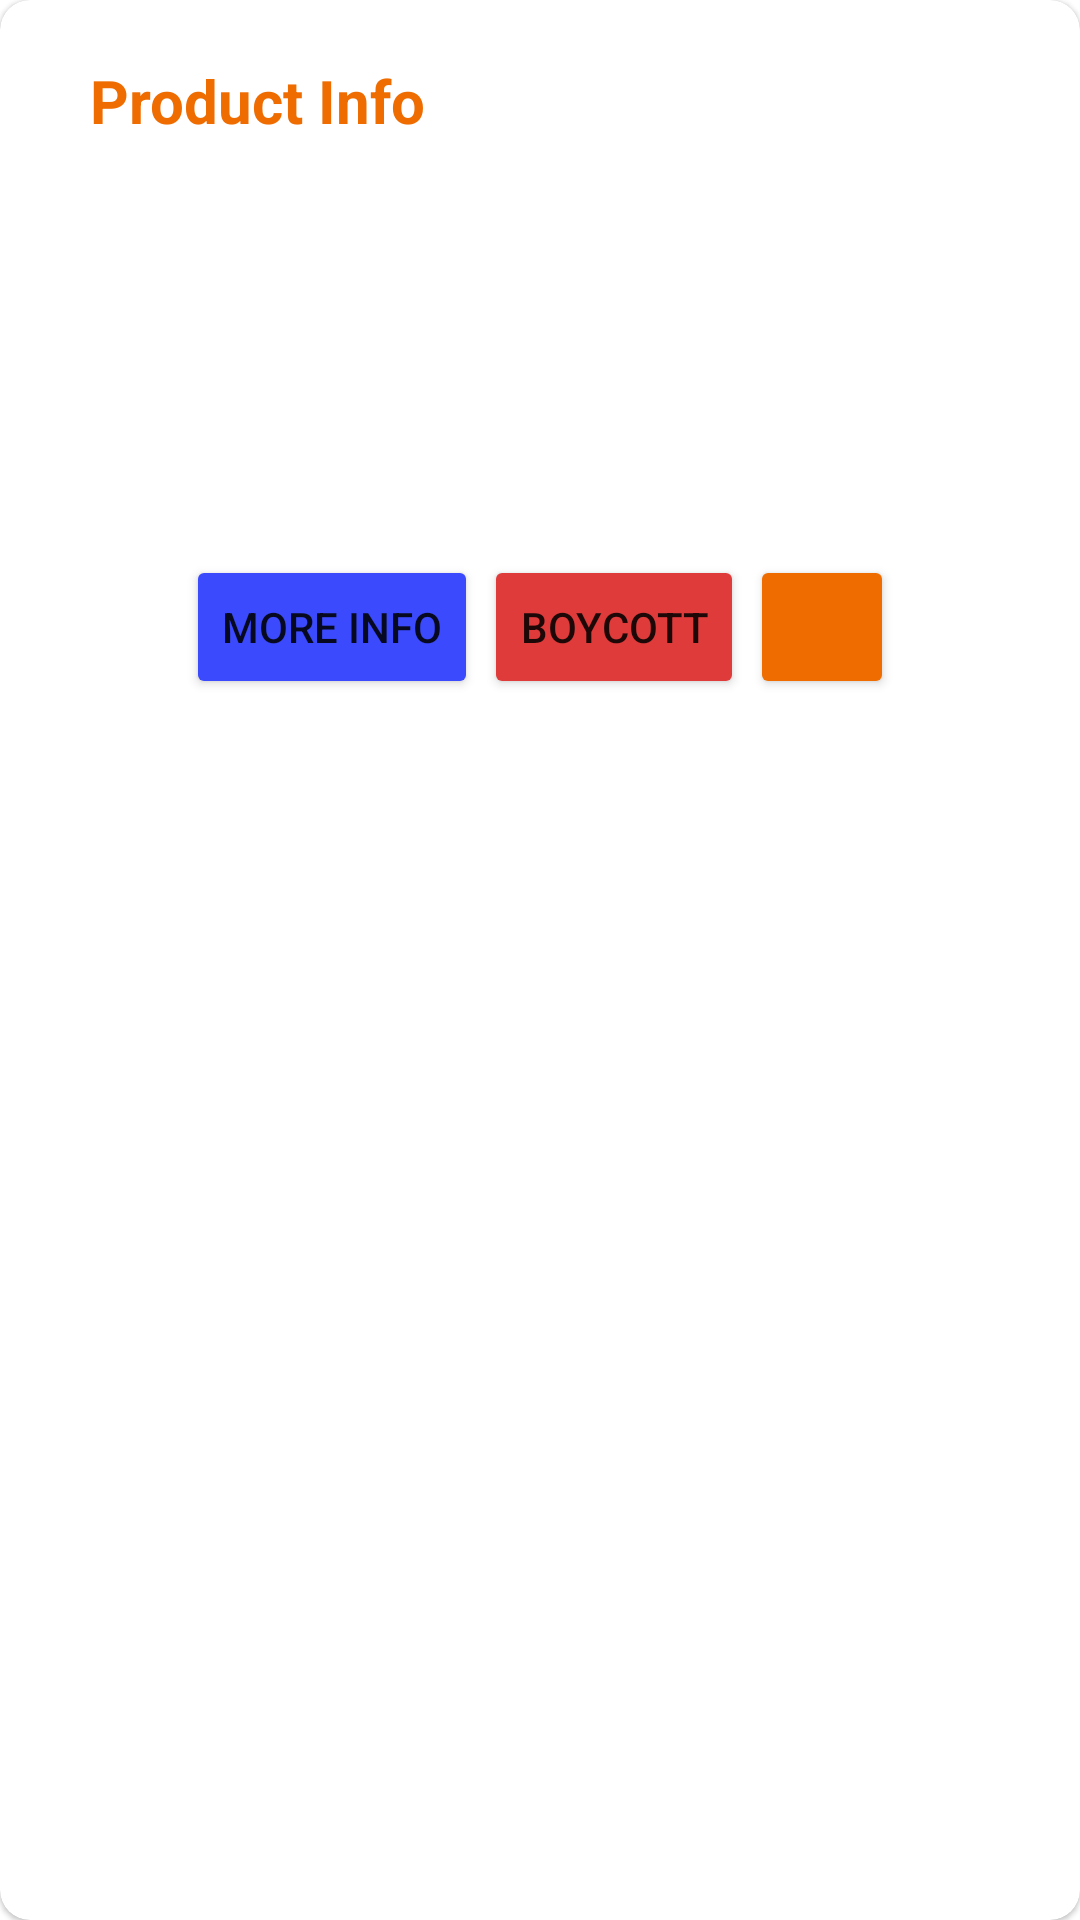

Write the Android layout XML for this screen, with the resource values it uses.
<!-- AndroidManifest.xml: application theme Theme.SafeCart -->
<!-- res/layout/product_info_dialog.xml -->
<?xml version="1.0" encoding="utf-8"?>
<com.google.android.material.card.MaterialCardView
    xmlns:android="http://schemas.android.com/apk/res/android"
    xmlns:app="http://schemas.android.com/apk/res-auto"
    xmlns:tools="http://schemas.android.com/tools"
    android:layout_width="match_parent"
    android:layout_height="wrap_content"
    app:cardCornerRadius="@dimen/mini_corner">

    <LinearLayout
        android:layout_width="match_parent"
        android:layout_height="match_parent"
        android:orientation="vertical">

        <LinearLayout
            android:layout_width="match_parent"
            android:layout_height="wrap_content"
            android:layout_marginHorizontal="10dp"
            android:gravity="center"
            android:orientation="horizontal"
            android:weightSum="1">

            <TextView
                android:layout_width="0dp"
                android:layout_height="wrap_content"
                android:layout_marginHorizontal="20dp"
                android:layout_marginVertical="20dp"
                android:layout_weight="1"
                android:gravity="start"
                android:text="@string/product_info"
                android:textColor="@color/colorPrimary"
                android:textSize="20sp"
                android:textStyle="bold" />

            <ImageButton
                android:id="@+id/closeInfoDialogBtn"
                android:layout_width="wrap_content"
                android:layout_height="wrap_content"
                android:background="@android:color/transparent"
                android:contentDescription="@string/close_button"
                android:minWidth="48dp"
                android:minHeight="48dp"
                app:srcCompat="@drawable/ic_round_close_24" />

        </LinearLayout>

        <TextView
            android:id="@+id/resultCodeTv"
            android:layout_width="match_parent"
            android:layout_height="wrap_content"
            android:layout_marginHorizontal="30dp"
            android:layout_marginVertical="5dp" />

        <TextView
            android:id="@+id/resultTypeTv"
            android:layout_width="match_parent"
            android:layout_height="wrap_content"
            android:layout_marginHorizontal="30dp"
            android:layout_marginVertical="5dp" />

        <TextView
            android:id="@+id/resultCountryTv"
            android:layout_width="match_parent"
            android:layout_height="wrap_content"
            android:layout_marginHorizontal="30dp"
            android:layout_marginVertical="5dp" />

        <LinearLayout
            android:layout_width="match_parent"
            android:layout_height="wrap_content"
            android:layout_marginHorizontal="0dp"
            android:layout_marginTop="30dp"
            android:layout_marginBottom="5dp"
            android:gravity="center"
            android:orientation="horizontal">

            <Button
                android:id="@+id/infoBtn"
                style="@style/Widget.AppCompat.Button.Small"
                android:layout_width="wrap_content"
                android:layout_height="wrap_content"
                android:layout_margin="1dp"
                android:text="@string/search"
                app:backgroundTint="@color/blueCard"
                app:icon="@drawable/ic_round_public_24"
                tools:ignore="TextContrastCheck" />

            <Button
                android:id="@+id/revealBoycottBtn"
                style="@style/Widget.AppCompat.Button.Small"
                android:layout_width="wrap_content"
                android:layout_height="wrap_content"
                android:layout_margin="1dp"
                android:text="@string/boycott"
                app:backgroundTint="@color/redCard"
                tools:ignore="TextContrastCheck" />

            <ImageButton
                android:id="@+id/scanAgainBtn"
                style="@style/Widget.AppCompat.Button.Small"
                android:layout_width="wrap_content"
                android:layout_height="wrap_content"
                android:layout_margin="1dp"
                android:backgroundTint="@color/colorPrimary"
                android:contentDescription="@string/rescan_btn"
                android:src="@drawable/ic_round_replay_24"
                android:text="@string/scan_again"
                app:tint="@color/colorOnPrimary"
                tools:ignore="TextContrastCheck" />

        </LinearLayout>

        <LinearLayout
            android:id="@+id/manufactNameDialog"
            android:layout_width="match_parent"
            android:layout_height="match_parent"
            android:layout_marginHorizontal="10dp"
            android:layout_marginTop="10dp"
            android:layout_marginBottom="20dp"
            android:gravity="center"
            android:orientation="horizontal"
            android:visibility="gone"
            android:weightSum="5">

            <com.google.android.material.textfield.TextInputLayout
                style="@style/Widget.MaterialComponents.TextInputLayout.OutlinedBox"
                android:layout_width="0dp"
                android:layout_height="wrap_content"
                android:layout_marginHorizontal="0dp"
                android:layout_weight="4"
                android:gravity="center"
                android:hint="@string/product_or_manufacturer_name"
                android:minHeight="48dp"
                app:boxCornerRadiusBottomEnd="@dimen/et_corner"
                app:boxCornerRadiusBottomStart="@dimen/et_corner"
                app:boxCornerRadiusTopEnd="@dimen/et_corner"
                app:boxCornerRadiusTopStart="@dimen/et_corner"
                app:boxStrokeColor="@color/colorPrimary"
                app:endIconTint="@color/colorPrimary"
                app:hintTextColor="@color/colorPrimary">

                <com.google.android.material.textfield.TextInputEditText
                    android:id="@+id/dialogManufactNameEt"
                    android:layout_width="match_parent"
                    android:layout_height="wrap_content"
                    android:layout_gravity="center"
                    android:minHeight="48dp"
                    android:singleLine="true"
                    tools:ignore="SpeakableTextPresentCheck" />
            </com.google.android.material.textfield.TextInputLayout>

            <com.google.android.material.floatingactionbutton.FloatingActionButton
                android:id="@+id/boycottBtn"
                android:layout_width="0dp"
                android:layout_height="wrap_content"
                android:layout_margin="5dp"
                android:layout_weight="1"
                android:clickable="true"
                android:contentDescription="@string/boycott"
                app:backgroundTint="@color/colorOnPrimary"
                app:fabSize="mini"
                app:srcCompat="@drawable/ic_round_check_24"
                app:tint="@color/colorPrimary" />

        </LinearLayout>

    </LinearLayout>

</com.google.android.material.card.MaterialCardView>
<!-- resources referenced by this layout -->
<resources>
  <color name="blueCard">#3A4AFC</color>
  <color name="colorOnPrimary">#FAFAFA</color>
  <color name="colorPrimary">#EF6C00</color>
  <color name="redCard">#E03B3B</color>
  <dimen name="et_corner">100dp</dimen>
  <dimen name="mini_corner">10dp</dimen>
  <string name="boycott">Boycott</string>
  <string name="close_button">close_button</string>
  <string name="product_info">Product Info</string>
  <string name="product_or_manufacturer_name">product/manufacturer name</string>
  <string name="rescan_btn">rescan_btn</string>
  <string name="scan_again">Scan again</string>
  <string name="search">More Info</string>
  <style name="Theme.SafeCart" parent="Theme.MaterialComponents.Light.NoActionBar">
          
          <item name="colorPrimary">@color/colorPrimary</item>
          <item name="colorPrimaryVariant">@color/colorPrimaryVariant</item>
          <item name="colorOnPrimary">@color/colorOnPrimary</item>
          
          <item name="colorSecondary">@color/colorSecondary</item>
          <item name="colorSecondaryVariant">@color/colorSecondaryVariant</item>
          <item name="colorOnSecondary">@color/colorOnSecondary</item>
          
          <item name="android:statusBarColor" tools:targetApi="l">?attr/colorPrimary</item>
          
          <item name="android:windowLightStatusBar">false</item>
          <item name="android:windowAnimationStyle">@style/CustomActivityTransition</item>
      </style>
  <color name="colorPrimaryVariant">#101010</color>
  <color name="colorSecondary">#4CAF50</color>
  <color name="colorSecondaryVariant">#EF6C00</color>
  <color name="colorOnSecondary">#101010</color>
  <style name="CustomActivityTransition" parent="android:style/Animation.Activity">
          <item name="android:activityOpenEnterAnimation">@anim/slide_in_right</item>
          <item name="android:activityOpenExitAnimation">@anim/slide_out_left</item>
          <item name="android:activityCloseEnterAnimation">@anim/slide_in_left</item>
          <item name="android:activityCloseExitAnimation">@anim/slide_out_right</item>
      </style>
</resources>
